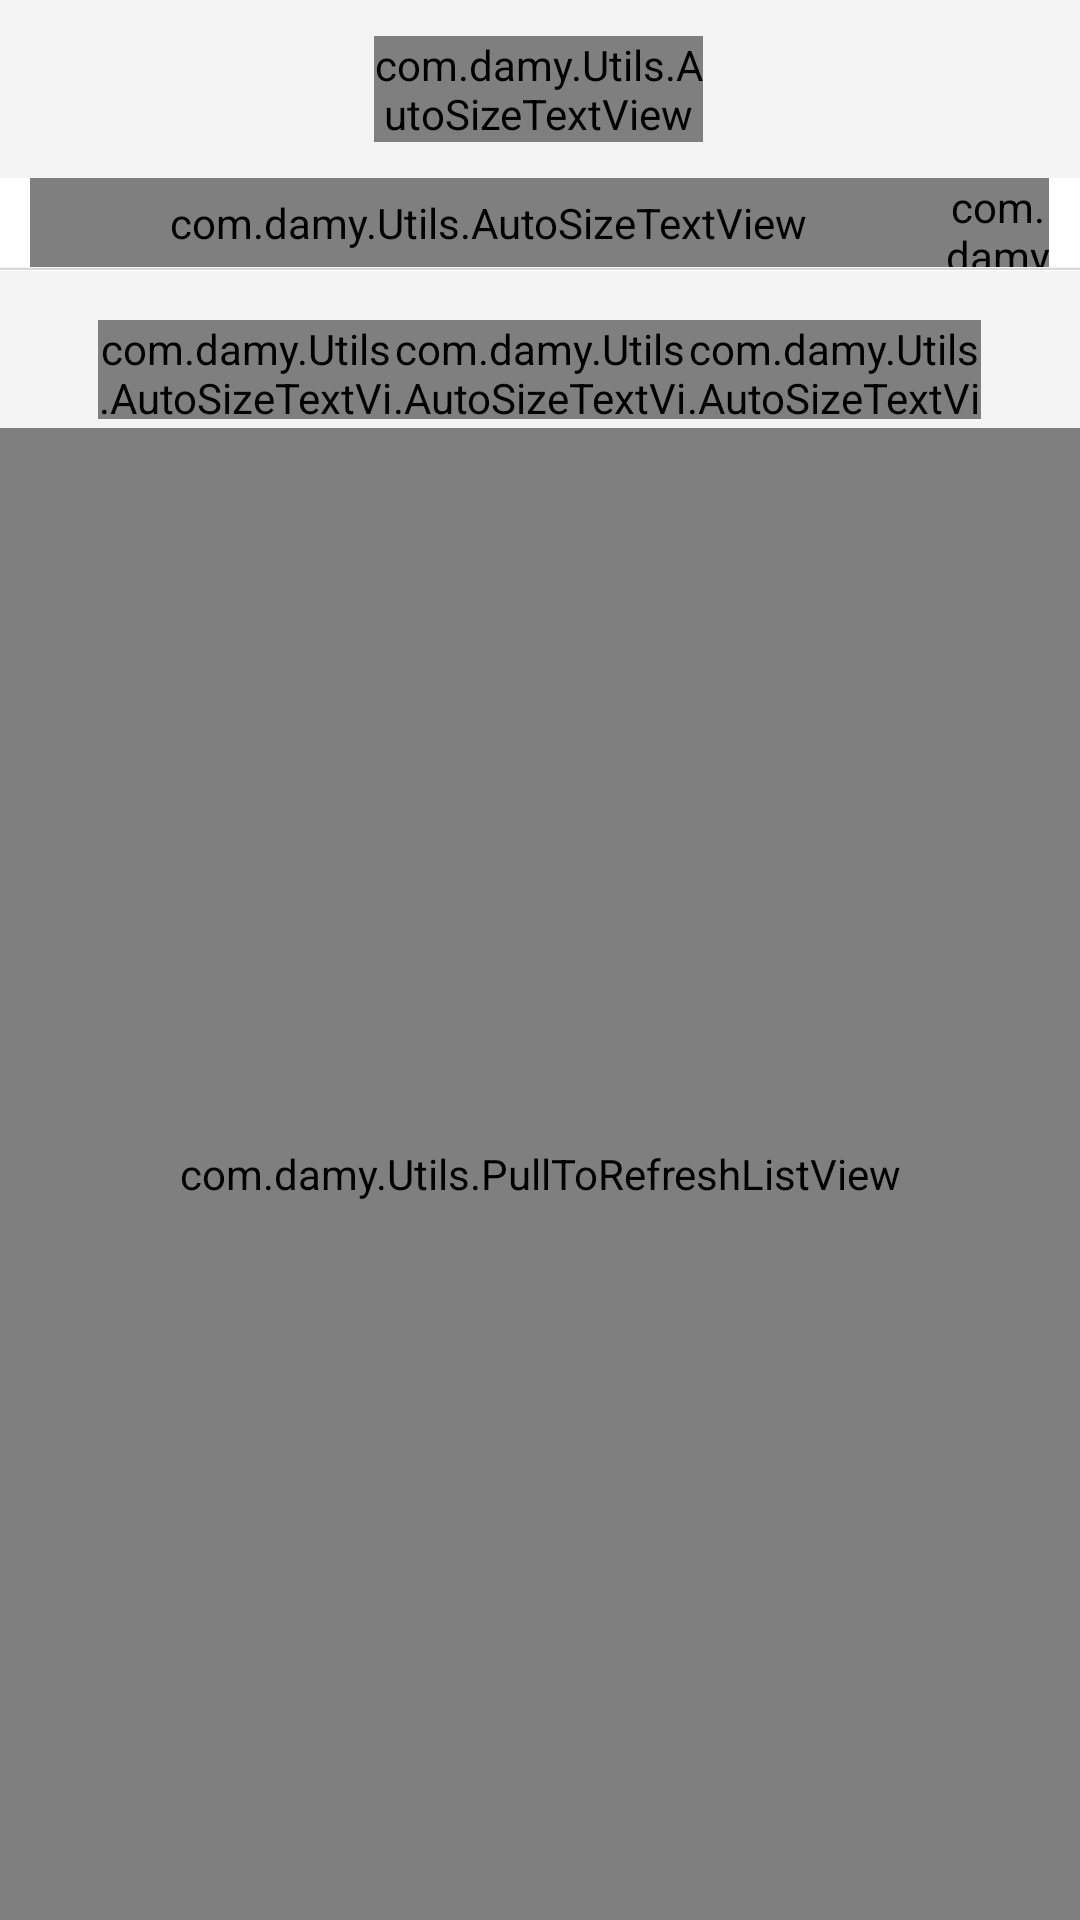

Android layout source for this screen:
<!-- AndroidManifest.xml: activity theme android:Theme.NoTitleBar -->
<!-- res/layout/activity_myopinion.xml -->
<LinearLayout xmlns:android="http://schemas.android.com/apk/res/android"
    xmlns:tools="http://schemas.android.com/tools"
    android:id="@+id/ll_faq"
    android:layout_width="fill_parent"
    android:layout_height="fill_parent"
    android:background="@color/common_backcolor"
    android:orientation="vertical"
    tools:context=".Main" >

    <LinearLayout
        android:layout_width="fill_parent"
        android:layout_height="0dp"
        android:layout_weight="40"
        android:background="@drawable/main_header"
        android:baselineAligned="false"
        android:orientation="horizontal" >

        <LinearLayout
            android:layout_width="0dp"
            android:layout_height="fill_parent"
            android:layout_weight="10" >
        </LinearLayout>

        <LinearLayout
            android:id="@+id/ll_myopinion_backbtn"
            android:layout_width="0dp"
            android:layout_height="fill_parent"
            android:layout_weight="25" >

            <ImageView
                android:id="@+id/ImageView01"
                android:layout_width="fill_parent"
                android:layout_height="fill_parent"
                android:src="@drawable/btn_back" />
        </LinearLayout>

        <LinearLayout
            android:layout_width="0dp"
            android:layout_height="fill_parent"
            android:layout_weight="45" >
        </LinearLayout>

        <LinearLayout
            android:layout_width="0dp"
            android:layout_height="fill_parent"
            android:layout_weight="70" >

            <com.damy.Utils.AutoSizeTextView
                android:id="@+id/AutoSizeTextView01"
                android:layout_width="fill_parent"
                android:layout_height="wrap_content"
                android:layout_gravity="center_vertical|center_horizontal"
                android:gravity="center_vertical|center_horizontal"
                android:text="@string/myopinion_title"
                android:textColor="@color/color_white"
                android:textSize="@dimen/header_title_fontsize"
                android:textStyle="bold" />
        </LinearLayout>

        <LinearLayout
            android:layout_width="0dp"
            android:layout_height="fill_parent"
            android:layout_weight="20" >
        </LinearLayout>

        <FrameLayout
            android:id="@+id/fl_faq_myfaqadd"
            android:layout_width="0dp"
            android:layout_height="fill_parent"
            android:layout_weight="50" >

        </FrameLayout>

        <LinearLayout
            android:layout_width="0dp"
            android:layout_height="fill_parent"
            android:layout_weight="10" >
        </LinearLayout>
    </LinearLayout>

    <LinearLayout
        android:layout_width="fill_parent"
        android:layout_height="0dp"
        android:layout_weight="20"
        android:background="@drawable/activity_time_back"
        android:orientation="vertical" >

        <LinearLayout
            android:layout_width="fill_parent"
            android:layout_height="0dp"
            android:layout_weight="80"
            android:orientation="horizontal" >

            <LinearLayout
                android:layout_width="0dp"
                android:layout_height="fill_parent"
                android:layout_weight="3" >
            </LinearLayout>

            <LinearLayout
                android:layout_width="0dp"
                android:layout_height="fill_parent"
                android:layout_weight="90" >

                <com.damy.Utils.AutoSizeTextView
                    android:id="@+id/lab_myopinion_curdate"
                    android:layout_width="fill_parent"
                    android:layout_height="fill_parent"
                    android:gravity="left|center_vertical"
                    android:textColor="@color/color_black"
                    android:textSize="@dimen/date_fontsize" />

            </LinearLayout>

            <LinearLayout
                android:layout_width="0dp"
                android:layout_height="fill_parent"
                android:layout_weight="10" >

                <com.damy.Utils.AutoSizeTextView
                    android:id="@+id/AutoSizeTextView02"
                    android:layout_width="fill_parent"
                    android:layout_height="fill_parent"
                    android:gravity="center_vertical|center_horizontal"
                    android:text="@string/today"
                    android:textColor="@color/color_black"
                    android:textSize="@dimen/date_fontsize" />
            </LinearLayout>

            <LinearLayout
                android:layout_width="0dp"
                android:layout_height="fill_parent"
                android:layout_weight="3" >
            </LinearLayout>

        </LinearLayout>
    </LinearLayout>

    <LinearLayout
        android:layout_width="fill_parent"
        android:layout_height="0dp"
        android:layout_weight="1"
        android:orientation="vertical" >

        <ImageView
            android:id="@+id/ImageView03"
            android:layout_width="fill_parent"
            android:layout_height="fill_parent"
            android:scaleType="fitXY"
            android:src="@drawable/main_item_sep" />
    </LinearLayout>

    <LinearLayout
        android:layout_width="fill_parent"
        android:layout_height="0dp"
        android:layout_weight="369"
        android:background="@drawable/activity_back_img"
        android:orientation="vertical" >

        <LinearLayout
            android:layout_width="fill_parent"
            android:layout_height="0dp"
            android:layout_weight="10"
            android:orientation="vertical" >
        </LinearLayout>

        <LinearLayout
            android:layout_width="fill_parent"
            android:layout_height="0dp"
            android:layout_weight="20"
            android:orientation="horizontal" >

            <LinearLayout
                android:layout_width="0dp"
                android:layout_height="fill_parent"
                android:layout_weight="10" >
            </LinearLayout>

            <LinearLayout
                android:id="@+id/ll_myopinion_type1"
                android:layout_width="0dp"
                android:layout_height="fill_parent"
                android:layout_weight="30"
                android:background="@drawable/activity_sel_btn"
                android:orientation="vertical" >

                <com.damy.Utils.AutoSizeTextView
                    android:id="@+id/lab_myopinion_type1"
                    android:layout_width="fill_parent"
                    android:layout_height="fill_parent"
                    android:gravity="center_vertical|center_horizontal"
                    android:text="@string/myopinion_type1"
                    android:textColor="@color/color_white"
                    android:textSize="@dimen/share_tab_fontsize" />
            </LinearLayout>

            <LinearLayout
                android:id="@+id/ll_myopinion_type2"
                android:layout_width="0dp"
                android:layout_height="fill_parent"
                android:layout_weight="30"
                android:background="@drawable/activity_unsel_btn"
                android:orientation="vertical" >

                <com.damy.Utils.AutoSizeTextView
                    android:id="@+id/lab_myopinion_type2"
                    android:layout_width="fill_parent"
                    android:layout_height="fill_parent"
                    android:gravity="center_vertical|center_horizontal"
                    android:text="@string/myopinion_type2"
                    android:textColor="@color/color_black"
                    android:textSize="@dimen/share_tab_fontsize" />
            </LinearLayout>

            <LinearLayout
                android:id="@+id/ll_myopinion_type3"
                android:layout_width="0dp"
                android:layout_height="fill_parent"
                android:layout_weight="30"
                android:background="@drawable/activity_unsel_btn"
                android:orientation="vertical" >

                <com.damy.Utils.AutoSizeTextView
                    android:id="@+id/lab_myopinion_type3"
                    android:layout_width="fill_parent"
                    android:layout_height="fill_parent"
                    android:gravity="center_vertical|center_horizontal"
                    android:text="@string/myopinion_type3"
                    android:textColor="@color/color_black"
                    android:textSize="@dimen/share_tab_fontsize" />
            </LinearLayout>

            <LinearLayout
                android:layout_width="0dp"
                android:layout_height="fill_parent"
                android:layout_weight="10" >
            </LinearLayout>

        </LinearLayout>

        <LinearLayout
            android:layout_width="fill_parent"
            android:layout_height="0dp"
            android:layout_weight="2"
            android:orientation="vertical" >
        </LinearLayout>

        <LinearLayout
            android:layout_width="fill_parent"
            android:layout_height="0dp"
            android:layout_weight="300"
            android:orientation="vertical" >

            <com.damy.Utils.PullToRefreshListView
                android:id="@+id/anMyOpinionContentView"
                android:layout_width="fill_parent"
                android:layout_height="fill_parent"
                android:layout_weight="703" >
            </com.damy.Utils.PullToRefreshListView>
        </LinearLayout>
    </LinearLayout>

</LinearLayout>
<!-- resources referenced by this layout -->
<resources>
  <color name="color_black">#000000</color>
  <color name="color_white">#ffffff</color>
  <color name="common_backcolor">#F4F4F4</color>
  <dimen name="date_fontsize">13sp</dimen>
  <dimen name="header_title_fontsize">17sp</dimen>
  <dimen name="share_tab_fontsize">13sp</dimen>
  <!-- drawable activity_back_img: png bitmap (drawable-hdpi, 6356 bytes) -->
  <!-- drawable activity_sel_btn: png bitmap (drawable-hdpi, 2922 bytes) -->
  <!-- drawable activity_time_back: png bitmap (drawable-hdpi, 2962 bytes) -->
  <!-- drawable activity_unsel_btn: png bitmap (drawable-hdpi, 2946 bytes) -->
  <!-- drawable main_item_sep: png bitmap (drawable-hdpi, 209 bytes) -->
  <string name="myopinion_title">我的献策</string>
  <string name="myopinion_type1">全都</string>
  <string name="myopinion_type2">已采纳</string>
  <string name="myopinion_type3">未采纳</string>
  <string name="today">今天</string>
</resources>
